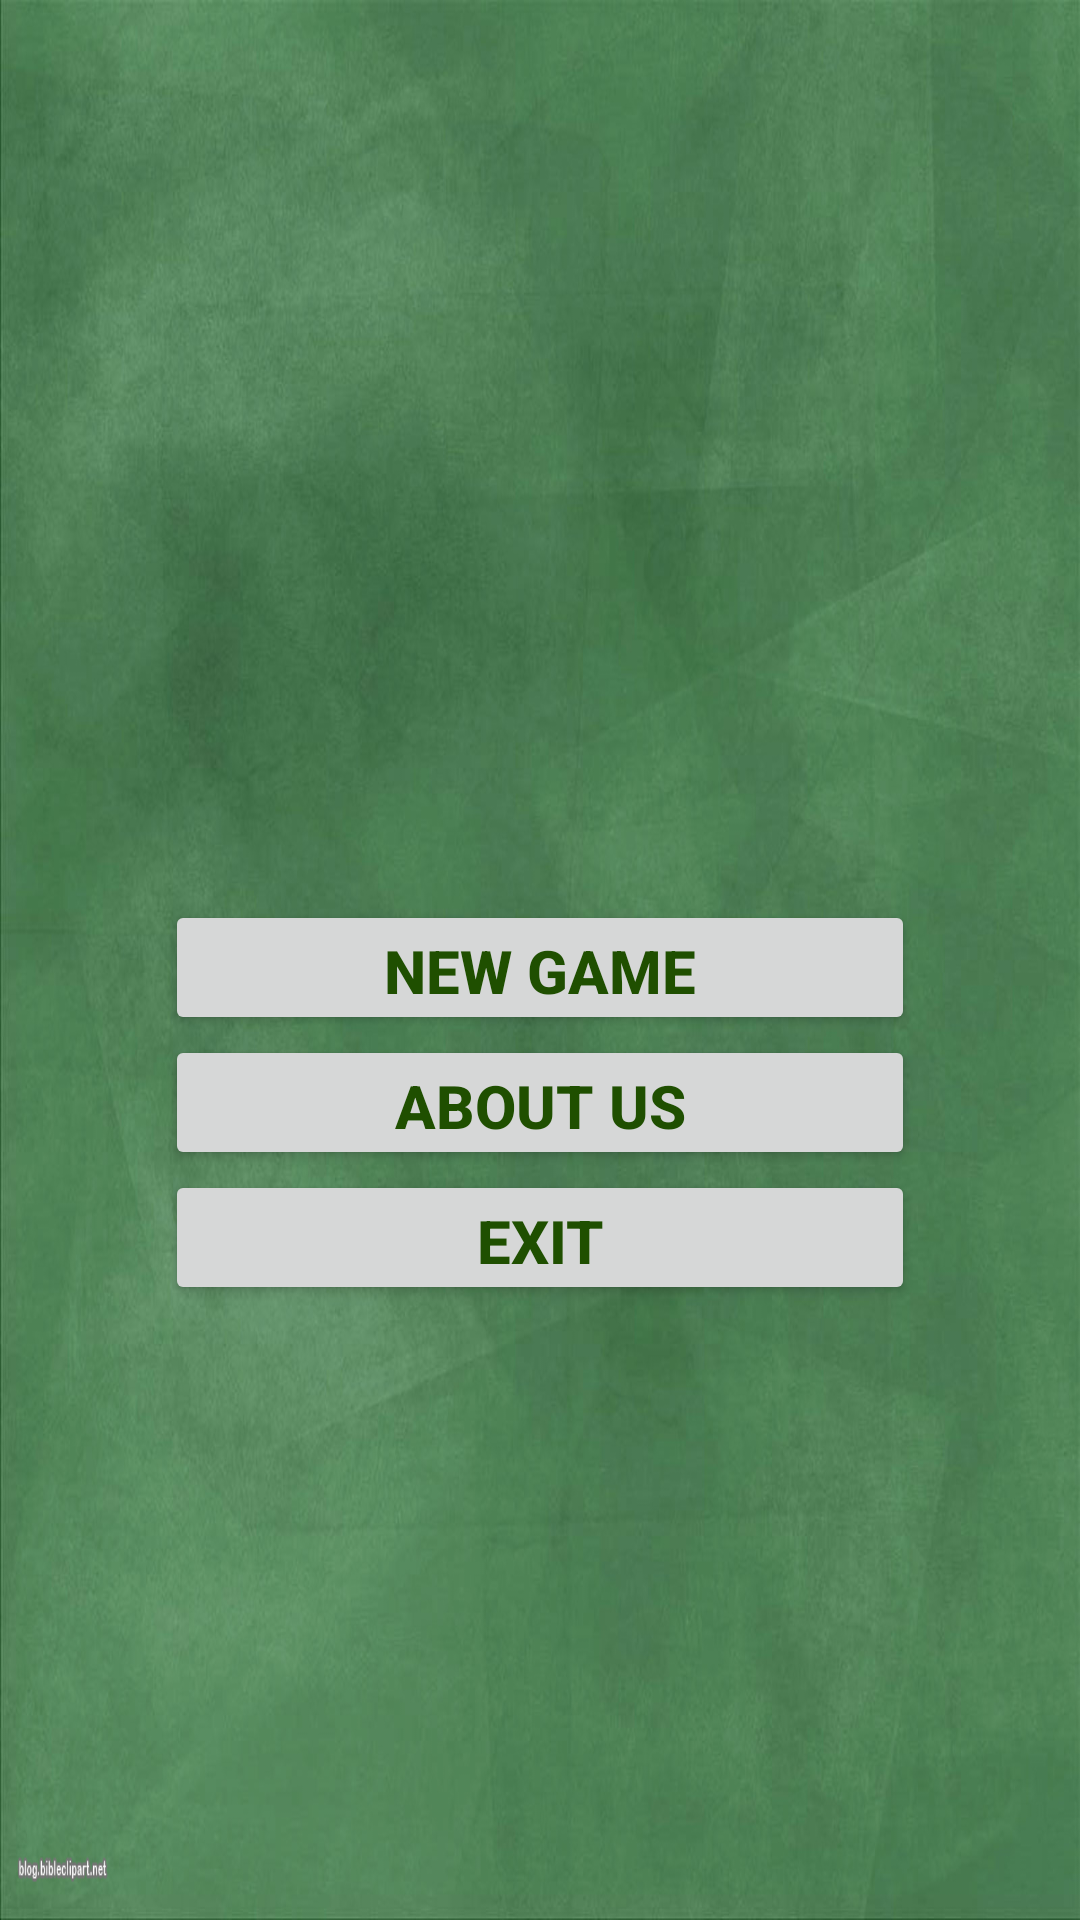

Here is an Android app screen rendered from its layout file. Give the layout XML and the strings, colors and styles it references.
<!-- AndroidManifest.xml: application theme AppTheme -->
<!-- res/layout/fragment_menu.xml -->
<?xml version="1.0" encoding="utf-8"?>
<RelativeLayout xmlns:android="http://schemas.android.com/apk/res/android"
    xmlns:tools="http://schemas.android.com/tools"
    android:layout_width="match_parent"
    android:layout_height="match_parent"
    android:background="@drawable/background"
    tools:context=".MenuFragment">


    <ImageView
        android:id="@+id/imageView"
        android:layout_width="match_parent"
        android:layout_height="300dp"
        android:contentDescription="@string/app_name"
        android:gravity="center"
        android:src="@drawable/hangman" />

    <Button
        style="@style/btnStyle"
        android:layout_centerInParent="true"
        android:id="@+id/new_game_btn"
        android:layout_below="@+id/imageView"
        android:text="@string/new_game_btn"
        />

    <Button
        style="@style/btnStyle"
        android:layout_centerInParent="true"
        android:id="@+id/about_us_btn"
        android:layout_below="@+id/new_game_btn"
        android:text="@string/about_us_btn"
        />

    <Button
        style="@style/btnStyle"
        android:layout_centerInParent="true"
        android:id="@+id/exit_btn"
        android:layout_below="@+id/about_us_btn"
        android:text="@string/exit_btn"
        />



</RelativeLayout>
<!-- resources referenced by this layout -->
<resources>
  <!-- drawable background: jpg bitmap (drawable-v24, 285063 bytes) -->
  <string name="about_us_btn">About Us</string>
  <string name="app_name">HangMan</string>
  <string name="exit_btn">Exit</string>
  <string name="new_game_btn">New Game</string>
  <style name="btnStyle">
          <item name="android:textColor">#1F4F00</item>
          <item name="android:textStyle">bold</item>
          <item name="android:textSize">20dp</item>
          <item name="android:layout_height">45dp</item>
          <item name="android:layout_width">250dp</item>
  
      </style>
  <style name="AppTheme" parent="Theme.AppCompat.Light.NoActionBar">
          
          <item name="colorPrimary">@color/colorPrimary</item>
          <item name="colorPrimaryDark">@color/colorPrimaryDark</item>
          <item name="colorAccent">@color/colorAccent</item>
      </style>
  <!-- not gathered from this repository: default colours our renderer supplied (Android Studio template values) -->
  <color name="colorPrimary">#FF6200EE</color>
  <color name="colorPrimaryDark">#FF3700B3</color>
  <color name="colorAccent">#FF03DAC5</color>
</resources>
